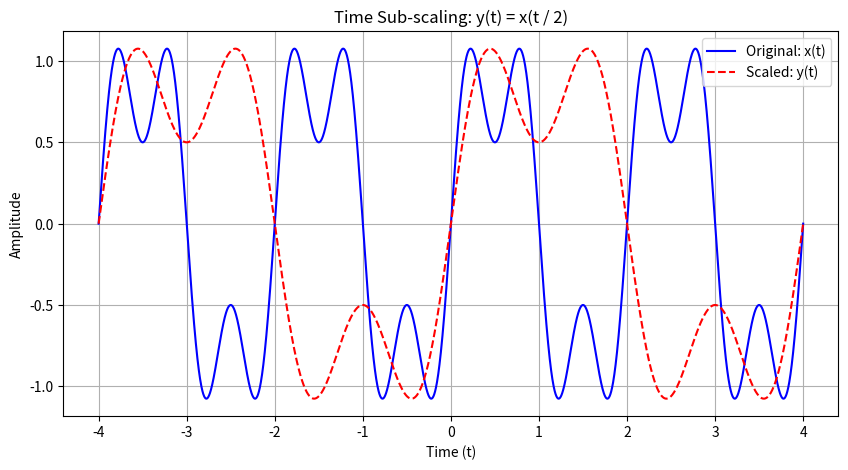

Write the Python code that produced this figure.
import numpy as np
import matplotlib.pyplot as plt

# ----------------------------
# Time axis
# ----------------------------
T_MIN, T_MAX, N = -4.0, 4.0, 4001


def x_of_t(t: np.ndarray) -> np.ndarray:
    """
    Base signal x(t): sinusoidal signal
    """
    return (
        np.sin(2 * np.pi * 0.5 * t)
        + 0.5 * np.sin(2 * np.pi * 1.5 * t)
    )


# ==========================================================
# ANSWER IMPLEMENTATION
# ==========================================================

def interpolate_signal(
    t_original: np.ndarray,
    x_original: np.ndarray,
    t_query: np.ndarray
) -> np.ndarray:
    """
    Interpolate using average of two neighboring samples.
    """
    return np.interp(t_query,t_original,x_original)
    raise NotImplementedError


def time_scale(
    t: np.ndarray,
    x: np.ndarray,
    k: int
) -> np.ndarray:
    """
    Time sub-scaling:
        y(t) = x(t / k)
    """
    #values we need to look up
    t_query= t/k

    return interpolate_signal(t,x,t_query)
    raise NotImplementedError


def plot_pair(t: np.ndarray, x: np.ndarray, y: np.ndarray, title: str):
    """
    Plot graphs.
    """
    plt.figure(figsize=(10,5))

    plt.plot(t,x,label="Original: x(t)", color="blue")
    plt.plot(t,y, label="Scaled: y(t)", color="red", linestyle="--")

    plt.title(title)
    plt.xlabel("Time (t)")
    plt.ylabel("Amplitude")

    plt.grid(True)
    plt.legend(loc="upper right")



# ----------------------------
# Main
# ----------------------------
def main():
    t = np.linspace(T_MIN, T_MAX, N)
    x = x_of_t(t)

    k = 2   # sub-scaling factor
    y = time_scale(t, x, k)

    plot_pair(
        t,
        x,
        y,
        title=f"Time Sub-scaling: y(t) = x(t / {k})"
    )
    plt.show()


if __name__ == "__main__":
    main()
